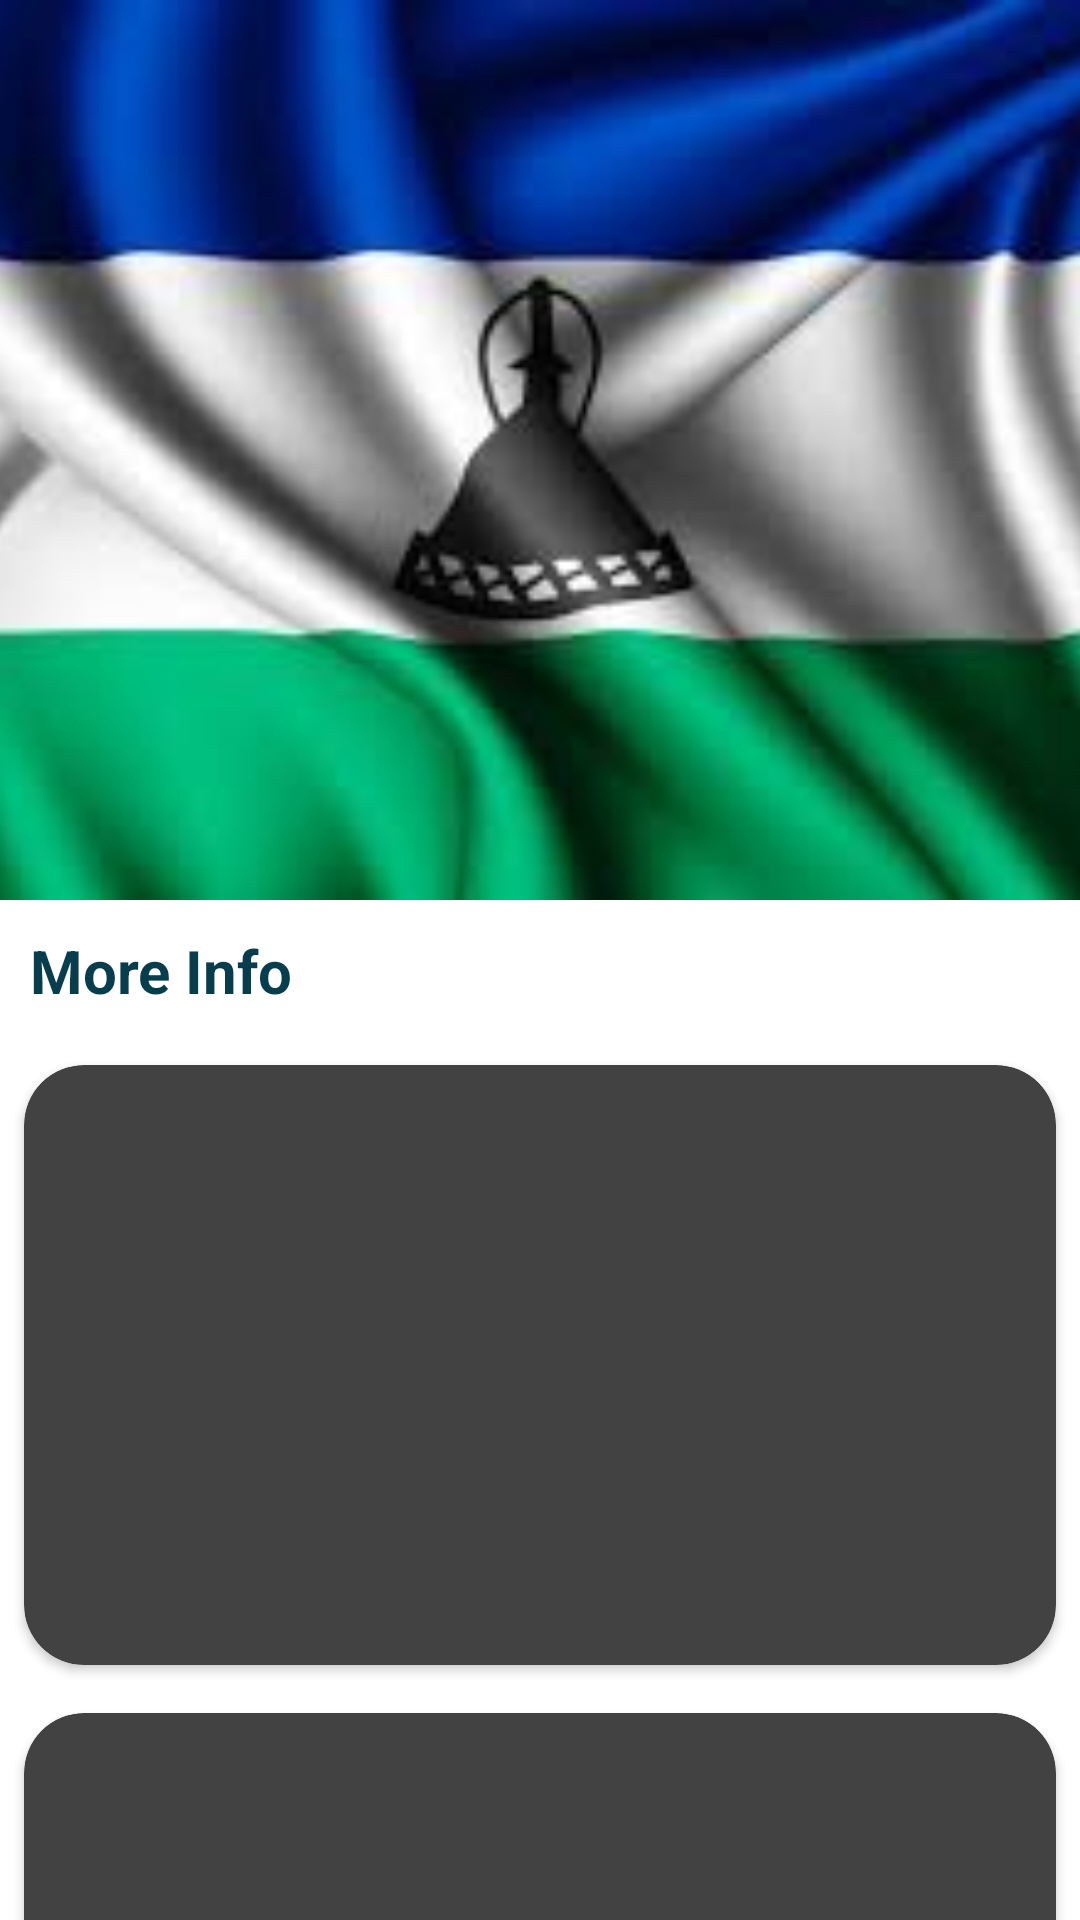

Here is an Android app screen rendered from its layout file. Give the layout XML and the strings, colors and styles it references.
<!-- AndroidManifest.xml: application theme Theme.TsebaLesotho -->
<!-- res/layout/activity_more_details.xml -->
<?xml version="1.0" encoding="utf-8"?>
<androidx.coordinatorlayout.widget.CoordinatorLayout xmlns:android="http://schemas.android.com/apk/res/android"
    xmlns:tools="http://schemas.android.com/tools"
    android:layout_width="match_parent"
    android:layout_height="match_parent"
    xmlns:app="http://schemas.android.com/apk/res-auto"
    android:fitsSystemWindows="true"
    tools:context=".moreDetails">
    
    <com.google.android.material.appbar.AppBarLayout
        android:id="@+id/appBar"
        android:layout_width="match_parent"
        android:layout_height="300dp"
        android:fitsSystemWindows="true"
        android:theme="@style/ThemeOverlay.MaterialComponents.Dark">

        <com.google.android.material.appbar.CollapsingToolbarLayout
            android:id="@+id/collapsingToolbarLayout"
            android:layout_width="match_parent"
            android:fitsSystemWindows="true"
            app:contentScrim="@color/colorPrimary"
            app:expandedTitleMarginStart="15dp"
            app:expandedTitleMarginBottom="20dp"
            app:layout_scrollFlags="scroll|exitUntilCollapsed|snap"
            android:layout_height="match_parent">

            <ImageView
                android:id="@+id/collaps"
                android:layout_width="match_parent"
                android:layout_height="match_parent"
                android:contentDescription="@string/app_name"
                android:fitsSystemWindows="true"
                android:scaleType="centerCrop"
                android:src="@drawable/flag"
                app:layout_collapseMode="parallax" />

            <androidx.appcompat.widget.Toolbar
                android:layout_width="match_parent"
                android:layout_height="?actionBarSize"
                android:id="@+id/toolbar"
                app:contentInsetStart="0dp"
                app:contentInsetStartWithNavigation="0dp"
                app:layout_collapseMode="pin"
                app:popupTheme="@style/ThemeOverlay.MaterialComponents.Light"/>



        </com.google.android.material.appbar.CollapsingToolbarLayout>

    </com.google.android.material.appbar.AppBarLayout>

    <androidx.core.widget.NestedScrollView
        android:layout_width="match_parent"
        android:layout_height="match_parent"
        android:overScrollMode="never"
        app:layout_behavior="com.google.android.material.appbar.AppBarLayout$ScrollingViewBehavior">

        <LinearLayout
            android:layout_width="match_parent"
            android:layout_height="match_parent"
            android:orientation="vertical">

            <TextView
                android:layout_width="match_parent"
                android:layout_height="wrap_content"
                android:text="More Info"
                android:padding="10dp"
                android:textSize="20dp"
                android:textStyle="bold"
                android:textColor="@color/darkerblue"/>

            <androidx.cardview.widget.CardView
                android:layout_width="match_parent"
                android:layout_height="200dp"
                android:layout_margin="8dp"
                android:background="@color/black"
                android:padding="12dp"
                app:cardBackgroundColor="@color/cardview_dark_background"
                app:cardCornerRadius="20dp">

                <TextView
                    android:layout_width="wrap_content"
                    android:layout_height="wrap_content"
                    android:textSize="20dp"
                    android:layout_margin="20dp"
                    android:id="@+id/fact1"
                    android:textColor="@color/white"
                    />

            </androidx.cardview.widget.CardView>

            <androidx.cardview.widget.CardView
                android:layout_width="match_parent"
                android:layout_height="200dp"
                android:layout_margin="8dp"
                android:background="@color/black"
                android:padding="12dp"
                app:cardBackgroundColor="@color/cardview_dark_background"
                app:cardCornerRadius="20dp">

                <TextView
                    android:layout_width="wrap_content"
                    android:layout_height="wrap_content"
                    android:textSize="20dp"
                    android:layout_margin="20dp"
                    android:id="@+id/fact2"
                    android:textColor="@color/white"
                    />

            </androidx.cardview.widget.CardView>

            <androidx.cardview.widget.CardView
                android:layout_width="match_parent"
                android:layout_height="200dp"
                android:layout_margin="8dp"
                android:background="@color/black"
                android:padding="12dp"
                app:cardBackgroundColor="@color/cardview_dark_background"
                app:cardCornerRadius="20dp">

                <TextView
                    android:layout_width="wrap_content"
                    android:layout_height="wrap_content"
                    android:textSize="20dp"
                    android:layout_margin="20dp"
                    android:id="@+id/fact3"
                    android:textColor="@color/white"
                    />

            </androidx.cardview.widget.CardView>

        </LinearLayout>

    </androidx.core.widget.NestedScrollView>


</androidx.coordinatorlayout.widget.CoordinatorLayout>
<!-- resources referenced by this layout -->
<resources>
  <color name="black">#FF000000</color>
  <color name="colorPrimary">#008577</color>
  <color name="darkerblue">#083D4D</color>
  <color name="white">#FFFFFFFF</color>
  <!-- drawable flag: jpg bitmap (drawable, 6407 bytes) -->
  <string name="app_name">Tseba Lesotho</string>
  <style name="Theme.TsebaLesotho" parent="Theme.MaterialComponents.Light.NoActionBar">
          
          <item name="colorPrimary">@color/purple_500</item>
          <item name="colorPrimaryVariant">@color/purple_700</item>
          <item name="colorOnPrimary">@color/white</item>
          
          <item name="colorSecondary">@color/teal_200</item>
          <item name="colorSecondaryVariant">@color/teal_700</item>
          <item name="colorOnSecondary">@color/black</item>
          
          <item name="android:statusBarColor" tools:targetApi="l">?attr/colorPrimaryVariant</item>
          
      </style>
  <color name="purple_500">#FF6200EE</color>
  <color name="purple_700">#FF3700B3</color>
  <color name="teal_200">#FF03DAC5</color>
  <color name="teal_700">#FF018786</color>
</resources>
